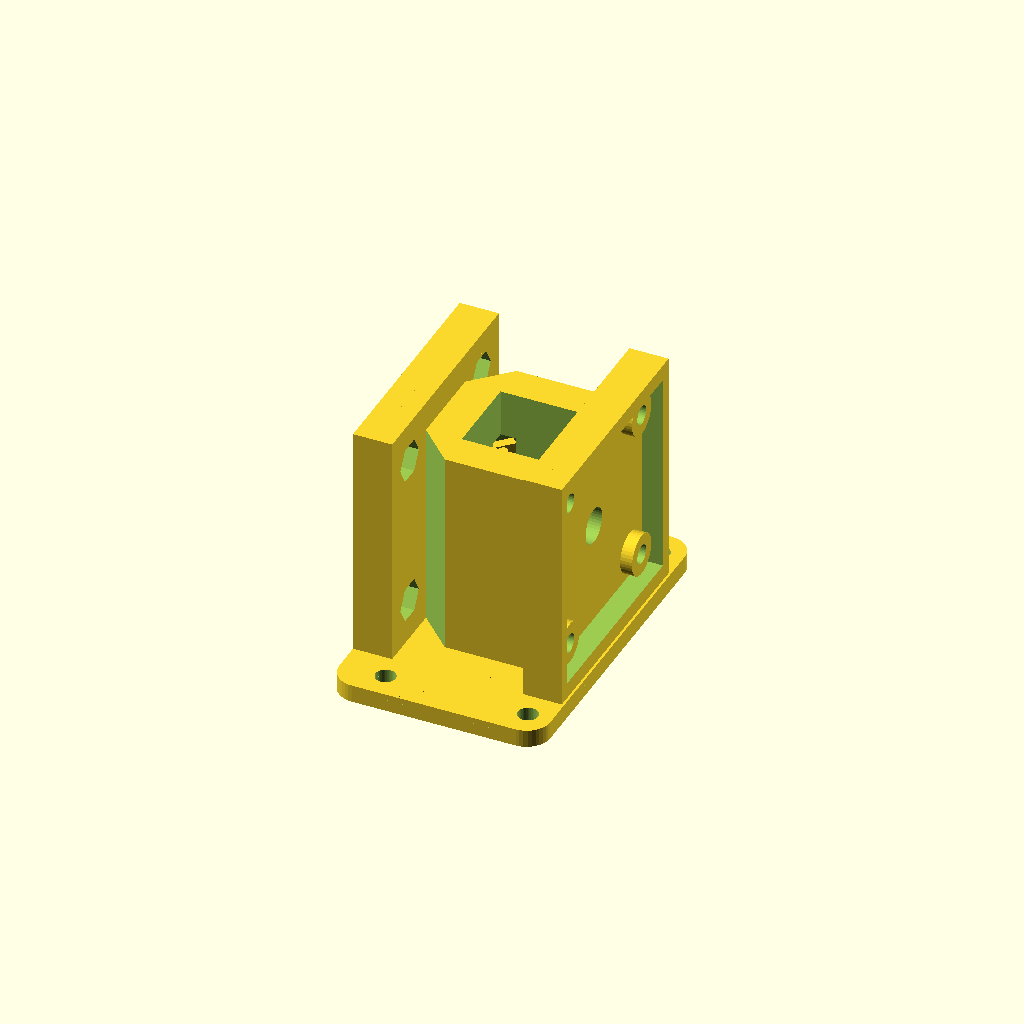
Cell 1: the model at its default parameters.
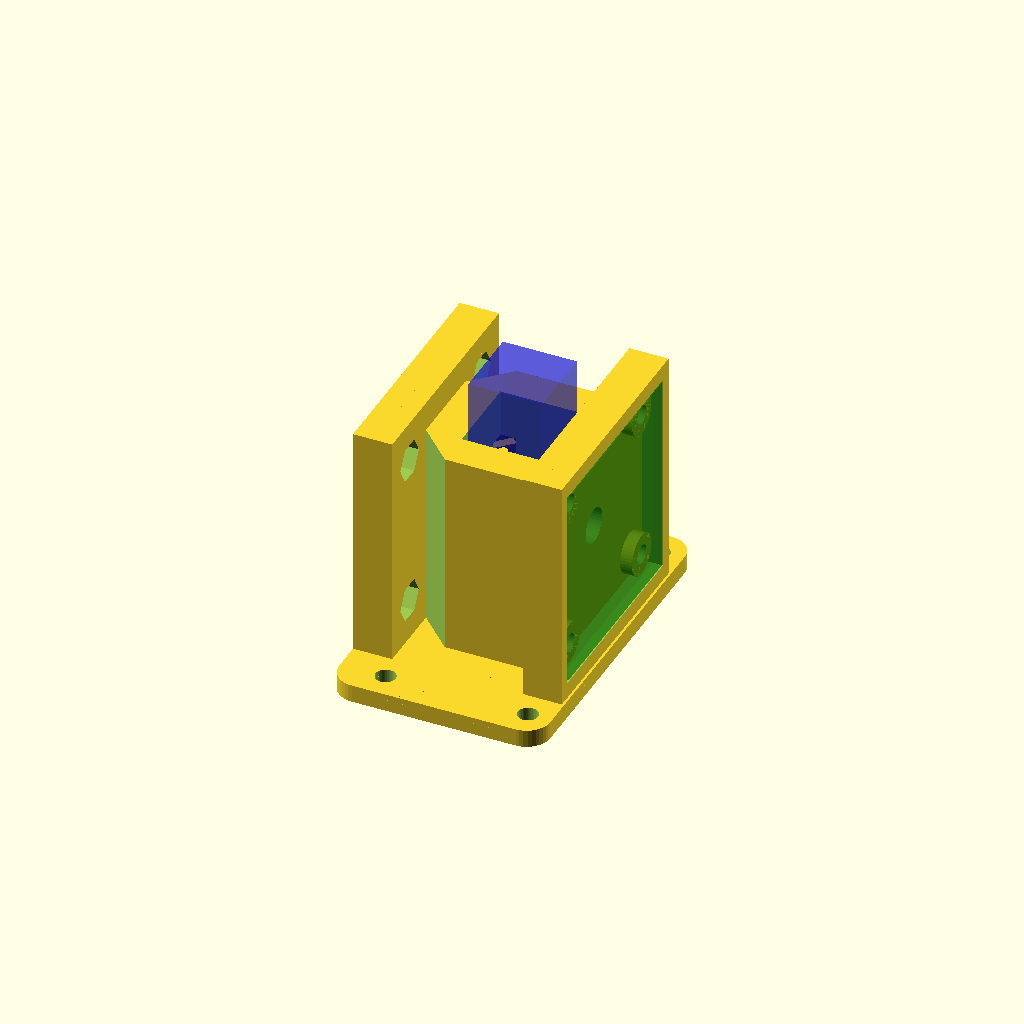
Cell 2 — show_ghosts set to true, the other parameters unchanged.
All cells are drawn from one camera (rotation 55°, 0°, 25°, orthographic, colour scheme Cornfield), so only the parameter changes between them.
OpenSCAD source file v2/holder15_short_one_side.scad:
// holder15_short_one_side.scad -- holder15 with ONE side's optical path
// shortened.  The chamber INTERNALS (cavity, rods, spring clip, pocket,
// walls around them) are exactly holder15's -- only the +x wall is
// thinner, and the plates/shrouds/base follow the asymmetric faces.
//
// Which board goes on the short side is your choice -- emitter and
// detector mounts are identical, so mount either PCB there (putting the
// DETECTOR close to the cuvette usually pays off most for light
// collection).  Identify sides by the built-in asymmetry (no labels
// needed):
//   SHORT side = +x = the wall carrying the TWO registration rods (look
//     into the chamber: two rods flank the window).  Freely thinnable --
//     no clip pocket in it.  wall_short = 2 mm puts that board 4 mm
//     closer to the cuvette than the 6 mm baseline.
//   LONG side  = -x = the side with the spring-clip corner (the pocket
//     lives in that wall, which stays at wall_width = 6, as in holder15).
//
// From holder15: slight bi-stability
// remained when rotating the cuvette.  Cause: the 3 mm block was NARROWER
// than the 3.8 mm corner slit, so the cuvette corner rode on the block's
// printed (rounded) edges.  The face is now nub_w = 7 mm wide -- the slit
// exposes only its dead-flat central +/-1.9 mm, with the print-rounded
// edges far outside any possible contact.  To house the wide block, the
// pocket gains a WIDE FRONT ZONE (shallow, d pocket_front..nub_zone_back):
// being close to the cavity, its corners still keep ~2 mm of opaque skin,
// which widening the whole pocket would not (the deep pocket stays
// narrow).  The tongue stays 5 mm wide; the block overhangs it 1 mm per
// side, and its wings tuck into the deep zone at extreme deflection, so
// the travel hard-stop stays ~1.45 mm -- >2x the 0.6 preload.  Rest of
// the design is unchanged.
//
// From holder14: the block nub's lower end starts higher up the spring
// (nub_z_lo 12 -> 15; the flat face still spans the optical path at z=20),
// and its underside is wedged at a steeper 1.5:1 (~56 degrees from
// horizontal, vs 45 before) so it prints right side up with no droopy
// overhang under the block.
//
// From holder13: placing nuts on the inner side of the PCB plate holes
// was fiddly in the tight plate-to-chamber gap.  Each of the eight holes
// now has a HEX inset (nut_af across flats, nut_inset_depth deep) in the
// plate's inner face: press an M3 nut in once and it stays captive --
// nothing to hold while driving the screw from the board side.  The hex
// sits flat-side-up so its roof prints as a ~6 mm bridge.  Wall width and
// everything else are unchanged from holder11.
//
// From holder11 (print testing of holder10): with the rounded nub,
// the cuvette had TWO stable positions -- its corner could wedge into a
// valley on either side of the sphere's apex.  The nub is now a flat block
// whose pressing face is tangent to the cuvette corner (perpendicular to
// the corner diagonal), so there are no valleys: the corner meets a flat
// and slides to wherever the rods dictate.  Details:
//   - flat face nub_w wide (3 mm, clearing the widened slit by 0.4/side),
//     spanning z nub_z_lo..nub_z_hi so it presses with a vertical LINE
//     contact across the optical-path height;
//   - a 45-degree wedge slide on top, running from the tongue face down to
//     the block face, cams the tongue open as the cuvette first enters;
//   - a matching 45-degree chamfer underneath so the block prints cleanly
//     right side up;
//   - slit front widened (pocket_front 8.3 -> 8.0) for the wider block.
// Preload, spring, rods etc. unchanged from holder10.
//
// From holder10 (print testing of holder9 -- cuvette sat too loose):
//   - the tongue is flipped: hinged at the BOTTOM (root fused into the
//     chamber floor), free end at the top.  Printed right side up it builds
//     base-first with no support in its sealed pocket, so the whole part now
//     prints in its natural orientation: base plate and ears on the bed,
//     nothing to support.  The clip anchor tower is gone (no longer needed);
//     the spring arm is the same length as before (root z=5, nub z=20);
//   - grip firmed up: nub radius 1.2 -> 2.0 (a fatter, more surely-printed
//     bump with a gentler insertion ramp) and clip_preload 0.4 -> 0.6, so
//     the constrained square is ~12.08 mm -- a 12.5 mm cuvette deflects the
//     spring 0.6 mm and is pressed into the rods at ~2 N.  The pocket got
//     correspondingly deeper (pocket_back 12.6, slit front 8.3) to keep
//     ~2x spring-back travel and clearance around the fatter nub;
//   - rod_radius 0.5 -> 0.75: sturdier printed registration rods (their
//     contact surfaces stay exactly on the cuvette envelope).
//
// From holder9: set view_mode (just below) to choose how the model is
// shown:
//   "solid"   -- the real, printable part (default; use this for STL export)
//   "xray"    -- the tongue and nub drawn solid, everything else as a
//                transparent ghost, so the clip is visible in place
//   "cutaway" -- the chamber wall around the clip corner is carved away,
//                leaving the whole tongue (crimson) standing exposed in
//                the opening
// The xray ghosts use the % modifier, so they vanish on render (F6) --
// preview with F5.  The cutaway DOES render/export, handy for a demo print.
//
// From holder8:
//   - the chamber tops out at chamber_depth (the PCB plates and shrouds
//     keep their full height -- the 34 mm boards require it), so most of a
//     45 mm cuvette stands exposed for grabbing;
//   - floor_thick 5: the beam passes 15 mm above the cuvette's bottom
//     (standard Z-dimension); the nub presses at the same height.
//
// From holder7: each shroud can get a slot through one lateral (+/-y)
// side wall for the PCB's bottom-edge pin header.  Install the board
// rotated 90 degrees (the symmetric 26 mm hole grid allows it) so the
// header edge faces the slot; a right-angle header's pins then point out
// sideways -- parallel to the base plate, perpendicular to the cuvette
// axis.  The slot is open toward the shroud rim, so a board with the
// header already soldered drops straight into its pocket.  Toggle per side
// with header_cutaway_det / header_cutaway_emit; both slots sit on the same
// global y side (header_side) so the wiring exits together.
//
// Cuvette holder for a colorimeter, in one self-contained file:
//   - square cavity with three registration rods (two on +x, one on -y) and
//     a 6 mm optical window through the +/-x walls at half height;
//   - a springy corner clip: a flexible tongue hinged at the bottom, living
//     in a fully INTERNAL light-tight pocket at the -x/+y corner, whose
//     flat-faced block nub presses the cuvette diagonally into the rods --
//     same seat every insertion, no ambient light path into the chamber;
//   - thick (6 mm) opaque walls, with the four vertical corner edges
//     chamfered so they don't obscure the PCB mounting holes;
//   - shrouded mounting plates on +/-x for the emitter and detector PCBs
//     (34 mm square, M3 holes on a 26 mm grid), boards recessed behind a
//     light-blocking rim, screws self-tap into 2.5 mm pilot holes;
//   - a base plate with two ears (+/-y) for screwing the whole assembly
//     to a board.
//
// PRINT RIGHT SIDE UP (base plate on the bed).  The bottom-hinged tongue
// builds base-first from the chamber floor, its sealed pocket needs no
// support (the pocket ceiling is a ~4 mm internal bridge), and everything
// else rises from the base -- no support material anywhere.  The only real
// bridge is each shroud's top segment (~35 mm), which prints acceptably.

$fn = 40;

view_mode   = "solid"; // "solid" | "xray" | "cutaway"
show_ghosts = false;    // translucent cuvette + PCBs for fit checking

/* ---- cuvette chamber ---- */
window_diam  = 6;
cuvette_dim  = 12.5;
rod_radius   = 0.75;  // sturdier printed rods; contact stays on the envelope
holder_side  = cuvette_dim + rod_radius*2;
holder_depth = 40;
wall_width   = 6;    // LATERAL (+/-y) wall thickness; also the default for
                     // an un-shortened optical-side wall (holder15 value)
floor_thick  = 5;    // cuvette seat height; beam = window_z - floor_thick
                     // = 15 mm above the cuvette bottom
chamber_depth = 35;  // chamber wall height (holder_depth stays the height
                     // of the PCB plates/shrouds)
outer_side   = holder_side + wall_width*2;   // lateral (y) outer width
window_z     = holder_depth/2;   // optical window height

/* ---- optical path length (per-side x-wall thickness) ---- */
short_wall = 2;   // +x wall thickness; the board there sits
                  // (wall_width - short_wall) closer to the cuvette

x_det  =  holder_side/2 + short_wall;    // +x outer face (short side)
x_emit = -(holder_side/2 + wall_width);  // -x outer face (clip side)

/* ---- spring clip ---- */
clip_thick   = 1.6;   // tongue thickness
clip_width   = 5;     // tongue width across the corner
clip_gap     = 0.7;   // clearance from tongue face to seated cuvette corner
clip_preload = 0.6;   // nub interference with the seated cuvette corner
clip_tip_z   = 25;    // height of the tongue's FREE END (top; hinge is at
                      // the bottom, fused into the chamber floor at z=5)
nub_w        = 7.0;   // width of the flat block face across the corner
                      // (much wider than the slit, so contact happens only
                      // on its dead-flat center, never its printed edges)
nub_z_lo     = 15;    // bottom of the flat pressing face
nub_z_hi     = 21;    // top of the flat face; 45-degree wedge slide above
                      // (the face spans the optical path at window_z=20)

/* ---- internal clip pocket (diagonal distances from cavity center) ---- */
pocket_front = 8.0;   // front plane; breaks the cavity corner into a slit
                      // (wide enough that the block nub clears its edges)
pocket_back  = 12.6;  // back plane; deep enough for ~2x preload travel
pocket_hw    = 3.7;   // half-width; 1.2 mm side gap around the tongue
pocket_skin  = 1.6;   // opaque skin kept behind the pocket at the corner
pocket_top   = 27;    // pocket ceiling; solid corner above seals it
nub_zone_back = 10.8; // back plane of the pocket's wide front zone, which
                      // houses the wide block through its travel; shallow,
                      // so its corners keep ~2 mm of opaque skin

// the body's vertical corner edges are chamfered back to this diagonal
// distance: clears the PCB bosses/pilot holes (at y=+/-13) that the full
// square corners would obscure, while keeping the clip pocket sealed
corner_flat_d = pocket_back + pocket_skin;

d_cuvette = cuvette_dim/2 * sqrt(2);   // seated cuvette corner edge (~8.84)
d_face    = d_cuvette + clip_gap;      // inner face of the tongue
d_nub_tip = d_cuvette - clip_preload;  // nub tip, past the cuvette corner

/* ---- PCB mounts ---- */
pcb_size     = 34;
hole_spacing = 26;
pcb_thick    = 1.6;
m3_pilot     = 3.2;   // M3 clearance; screws thread into the trapped nuts
nut_af       = 5.8;   // nut inset across-flats (M3 nut 5.5 + fit clearance)
nut_inset_depth = 2.6; // pocket depth in the plate's inner face (nut is 2.4)
boss_d       = 7;
standoff     = 2;
plate_thick  = 3;
shroud_wall  = 2;
pcb_clr      = 0.3;
shroud_lip   = 0;
shroud_in    = pcb_size + 2*pcb_clr;
shroud_out   = shroud_in + 2*shroud_wall;
shroud_h     = standoff + pcb_thick + shroud_lip;
plate_width  = shroud_out;

/* ---- optional header cutaways ---- */
header_cutaway_det  = false;   // slot in the detector-side shroud
header_cutaway_emit = false;   // slot in the emitter-side shroud
header_side  = 1;     // +1: slot on the +y side, -1: on the -y side
header_len   = 22;    // slot length along z (7x2.54 header body + margin)
header_clear = 3;     // slot floor this far below the board's inner face,
                      // clearing a right-angle header body on that side

/* ---- base plate ---- */
base_thick   = 3;
ear_deep     = 9;     // how far the ears extend past the plates in y
base_r       = 4;     // corner radius
mount_hole_d = 3.4;   // M3 clearance; 4.2 for #6 wood screws
base_x       = 2*(outer_side/2 + plate_thick + shroud_h);  // flush w/ shrouds
base_y       = plate_width + 2*ear_deep;
mount_hole_x = 12;                              // holes at (+/-x, +/-y)
mount_hole_y = plate_width/2 + ear_deep/2;

// place children at diagonal distance d up the -x/+y corner;
// local +x points back toward the cavity center, local y along the corner
module at_corner(d=0, z=0) {
    translate([-d/sqrt(2), d/sqrt(2), z])
        rotate([0,0,-45])
            children();
}

/* ---------- chamber body (chamber_depth tall, asymmetric in x) ---------- */
module body() {
    difference() {
        // chamber walls: per-side x faces, symmetric y faces
        translate([x_emit, -outer_side/2, 0])
            cube([x_det - x_emit, outer_side, chamber_depth]);

        // inner cavity
        translate([-holder_side/2, -holder_side/2, floor_thick])
            cube([holder_side, holder_side, holder_depth]);

        // optical window
        translate([0, 0, window_z])
            rotate([0,90,0])
                cylinder(h=60, r=window_diam/2, center=true);

        // chamfer all four vertical corner edges (see corner_flat_d)
        for (a=[0:90:270])
            rotate([0,0,a])
                translate([corner_flat_d/sqrt(2), corner_flat_d/sqrt(2), 0])
                    rotate([0,0,45])
                        translate([0, -outer_side, -1])
                            cube([outer_side, outer_side*2, holder_depth+2]);
    }
}

/* ---------- registration rods (drawn for clip at -x/+y) ---------- */
module rods() {
    // two rods along y on the +x cavity face
    translate([cuvette_dim/2+rod_radius, holder_side/3, 0])
        cylinder(h=chamber_depth, r=rod_radius);
    translate([cuvette_dim/2+rod_radius, -holder_side/3, 0])
        cylinder(h=chamber_depth, r=rod_radius);
    // one rod on the -y cavity face
    translate([0, -cuvette_dim/2-rod_radius, 0])
        cylinder(h=chamber_depth, r=rod_radius);
}

/* ---------- internal clip pocket ---------- */
// enclosed on all sides: floor below, solid corner above pocket_top, and
// opaque skin behind and beside it; opens only via the corner slit.
// Two zones: the deep narrow zone houses the tongue and its spring travel;
// the shallow WIDE front zone houses the broad block face.
module clip_pocket() {
    at_corner(pocket_front, floor_thick) {
        // deep zone (tongue)
        translate([-(pocket_back-pocket_front), -pocket_hw, 0])
            cube([pocket_back-pocket_front, pocket_hw*2,
                  pocket_top - floor_thick]);
        // wide front zone (block), 1.2 mm side gap around the block
        translate([-(nub_zone_back-pocket_front), -(nub_w/2 + 1.2), 0])
            cube([nub_zone_back-pocket_front, nub_w + 2.4,
                  pocket_top - floor_thick]);
    }
}

/* ---------- the springy tongue with its nub ---------- */
module tongue() {
    // flat 45-degree tongue, hinged at the BOTTOM: it runs from z=0 so its
    // lowest 5 mm fuse into the chamber floor; the free end is at clip_tip_z.
    // Printed right side up it builds base-first -- no support needed.
    at_corner(d_face)
        translate([-clip_thick, -clip_width/2, 0])
            cube([clip_thick, clip_width, clip_tip_z]);

    // flat block nub: its pressing face is tangent to the cuvette corner
    // (perpendicular to the corner diagonal), protruding nub_protr past the
    // tongue face so the face plane sits clip_preload inside the seated
    // cuvette corner.  A 45-degree wedge on top slides the cuvette in; a
    // steeper 1.5:1 wedge underneath (~56 degrees from horizontal) makes
    // the block print right side up with no droopy overhang.
    // Cross-section drawn in the (diagonal, z) plane and extruded across
    // the corner (local +x points toward the cavity center).
    nub_protr = d_face - d_nub_tip;   // = clip_gap + clip_preload
    at_corner(d_face)
        rotate([90, 0, 0])
            linear_extrude(height=nub_w, center=true)
                polygon([[-0.5, nub_z_lo - 1.5*(nub_protr + 0.5)], // back, bottom
                         [nub_protr, nub_z_lo],                // face, bottom
                         [nub_protr, nub_z_hi],                // face, top
                         [-0.5, nub_z_hi + nub_protr + 0.5]]); // back, top
}

/* ---------- shrouded PCB mounting plate ---------- */
module pcb_mount(header_cut=false) {
    difference() {
        union() {
            // backplate, full holder height
            translate([0, -plate_width/2, 0])
                cube([plate_thick, plate_width, holder_depth]);

            // shroud wall ring, grounded at z=0 and flush with the top rim
            difference() {
                translate([plate_thick, -shroud_out/2, 0])
                    cube([shroud_h, shroud_out, holder_depth]);
                translate([plate_thick-1, -shroud_in/2, window_z - shroud_in/2])
                    cube([shroud_h+2, shroud_in, shroud_in]);
            }

            // four standoff bosses on the 26 mm grid
            for (dy=[-1,1], dz=[-1,1])
                translate([0, dy*hole_spacing/2, window_z + dz*hole_spacing/2])
                    rotate([0,90,0])
                        cylinder(h=plate_thick+standoff, d=boss_d);
        }

        // optical window continues through the plate
        translate([-1, 0, window_z])
            rotate([0,90,0])
                cylinder(h=plate_thick+2, d=window_diam);

        // M3 clearance holes, through plate and bosses
        for (dy=[-1,1], dz=[-1,1])
            translate([-1, dy*hole_spacing/2, window_z + dz*hole_spacing/2])
                rotate([0,90,0])
                    cylinder(h=plate_thick+standoff+2, d=m3_pilot);

        // hex nut insets on the plate's INNER face: the nut presses in once
        // and stays captive, so it needn't be held in the tight gap while
        // the screw is driven.  Hex oriented flat-side-up so the pocket
        // roof prints as a short bridge.
        for (dy=[-1,1], dz=[-1,1])
            translate([-0.01, dy*hole_spacing/2, window_z + dz*hole_spacing/2])
                rotate([0,90,0]) rotate([0,0,30])
                    cylinder(h=nut_inset_depth, d=nut_af*2/sqrt(3), $fn=6);

        // header cutaway: slot through one lateral shroud wall, open to the
        // rim so the board drops in with its right-angle header attached
        if (header_cut)
            translate([plate_thick + standoff - header_clear,
                       header_side*(shroud_in + shroud_wall)/2 - (shroud_wall+2)/2,
                       window_z - header_len/2])
                cube([shroud_h - standoff + header_clear + 2,
                      shroud_wall + 2, header_len]);
    }
}

// ghost PCB seated in its pocket, for fit checking
module pcb_ghost() {
    // % keeps ghosts out of render/STL export; color still tints the preview
    %translate([standoff + plate_thick, -pcb_size/2, window_z - pcb_size/2])
         color("Green", 0.4) {
             cube([pcb_thick, pcb_size, pcb_size]);
         }
}

// ghost cuvette in its seated position
module cuvette() {
    
    %translate([-cuvette_dim/2, -cuvette_dim/2, floor_thick])
        color("Blue", 0.4) {
        cube([cuvette_dim, cuvette_dim, holder_depth]);
        }
}

/* ---------- base plate (asymmetric: follows the per-side plates) ---------- */
// x extents: flush with each shroud, but never leaving less than 4 mm of
// web around the board-mounting holes
base_x0 = min(x_emit - (plate_thick + shroud_h), -(mount_hole_x + 4));
base_x1 = max(x_det  + (plate_thick + shroud_h),  mount_hole_x + 4);

module base_plate() {
    difference() {
        // rounded-corner plate
        hull()
            for (xc=[base_x0 + base_r, base_x1 - base_r], sy=[-1,1])
                translate([xc, sy*(base_y/2 - base_r), 0])
                    cylinder(h=base_thick, r=base_r);

        // four board-mounting holes, out on the ears
        for (sx=[-1,1], sy=[-1,1])
            translate([sx*mount_hole_x, sy*mount_hole_y, -1])
                cylinder(h=base_thick+2, d=mount_hole_d);
    }
}

/* ---------- assembly ---------- */
// everything EXCEPT the tongue, so the xray view can ghost it as one piece
module holder_shell() {
    difference() {
        union() {
            base_plate();
            translate([0,0,base_thick]) {
                body();
                rods();
                // per-side plates (mirror flips x only)
                translate([x_det, 0, 0])     // DETECTOR side (+x)
                    pcb_mount(header_cut=header_cutaway_det);
                translate([x_emit, 0, 0])    // EMITTER side (-x)
                    mirror([1,0,0]) pcb_mount(header_cut=header_cutaway_emit);
            }
        }
        // pocket subtracted from everything
        translate([0,0,base_thick]) clip_pocket();
    }
}

module holder15_short_one_side() {
    holder_shell();
    translate([0,0,base_thick]) tongue();
}

/* ---------- view modes ---------- */
// block of chamber wall carved away around the clip corner by the cutaway
// view, leaving the whole tongue standing exposed in the opening
module corner_reveal() {
    translate([x_emit - 4, 3, base_thick + 1])
        cube([-x_emit + 1, outer_side/2 + 1,
              holder_depth + base_thick]);
}

if (view_mode == "xray") {
    translate([0,0,base_thick]) color("Crimson") tongue();
    %holder_shell();
} else if (view_mode == "cutaway") {
    difference() {
        holder_shell();
        corner_reveal();
    }
    translate([0,0,base_thick]) color("Crimson") tongue();
} else {
    holder15_short_one_side();
}

// fit-check ghosts
if (show_ghosts) {
    translate([0,0,base_thick]) cuvette();
    translate([x_det, 0, base_thick]) pcb_ghost();
    translate([x_emit, 0, base_thick]) mirror([1,0,0]) pcb_ghost();
}
Parameter table extracted from the source (name, type, default, range or options):
view_mode: string, default "solid"
show_ghosts: bool, default false
window_diam: number, default 6
cuvette_dim: number, default 12.5
rod_radius: number, default 0.75
holder_depth: number, default 40
wall_width: number, default 6
floor_thick: number, default 5
chamber_depth: number, default 35
short_wall: number, default 2
clip_thick: number, default 1.6
clip_width: number, default 5
clip_gap: number, default 0.7
clip_preload: number, default 0.6
clip_tip_z: number, default 25
nub_w: number, default 7
nub_z_lo: number, default 15
nub_z_hi: number, default 21
pocket_front: number, default 8
pocket_back: number, default 12.6
pocket_hw: number, default 3.7
pocket_skin: number, default 1.6
pocket_top: number, default 27
nub_zone_back: number, default 10.8
pcb_size: number, default 34
hole_spacing: number, default 26
pcb_thick: number, default 1.6
m3_pilot: number, default 3.2
nut_af: number, default 5.8
nut_inset_depth: number, default 2.6
boss_d: number, default 7
standoff: number, default 2
plate_thick: number, default 3
shroud_wall: number, default 2
pcb_clr: number, default 0.3
shroud_lip: number, default 0
header_cutaway_det: bool, default false
header_cutaway_emit: bool, default false
header_side: number, default 1
header_len: number, default 22
header_clear: number, default 3
base_thick: number, default 3
ear_deep: number, default 9
base_r: number, default 4
mount_hole_d: number, default 3.4
mount_hole_x: number, default 12
